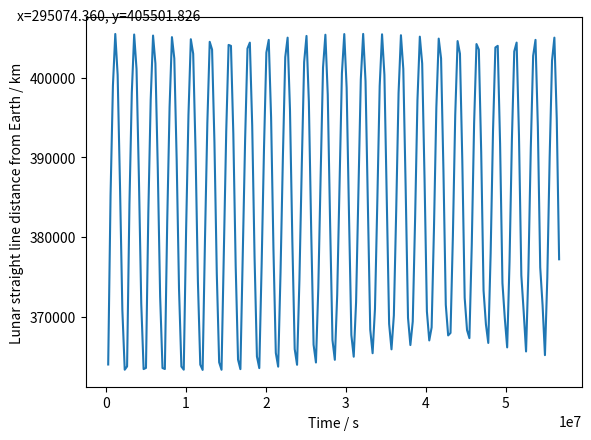

The matplotlib source for this figure:
import numpy as np
import pandas as pd
from matplotlib import pyplot as plt
from fractions import Fraction as fr
import math as m

# Astrological constants
LUNAR_PERIOD = 2360594.88
ECCENTRICITY = 0.0549
SEMI_MAJOR_AXIS = 0.3844 * m.pow(10, 6)
RATE_OF_APS_PREC = 2.2496 * m.pow (10, -8) # Rate of apsidal precession
ORBITAL_INCLINE = np.deg2rad(5.145) # Convert incline to radians
RATE_OF_NODAL_PREC = -1.0704 * m.pow (10, -8) # Rate of nodal precession

# Omega values taken from table 1
OMEGA_VALUES = [0.27594, 1.6804, 2.3935, np.pi, 3.8530, 4.602809, 5.4162866, 0]
# The fraction of orbit the moon has completed when each of the above data points were calculated
FRACTION_OF_ORBIT = [fr(1, 8), fr(1, 4), fr(3, 8), fr(1, 2), fr(5, 8), fr(3, 4), fr(7, 8), 1]
# Column title for summary table initialised below
COLUMNS = ["Cycle", "Phase", "Time",
           "Spherical Coordinates", "Cartesian Coordinates", "Verify"]

# Arrays created to store plotting data
r_arr = np.array([]) # Initialising an empty numpy array to store r 

# Initialising a table for data storing
sum_table = pd.DataFrame(columns=COLUMNS)
print(sum_table)

for cycle in range(0, 24):  # For each orbit of the moon in 1098 years
    for phase in range(0, 8):  # For each of 8 points we calculate in each complete rotation
        time = LUNAR_PERIOD * FRACTION_OF_ORBIT[phase] + cycle * LUNAR_PERIOD # Time passed, t

        omega = OMEGA_VALUES[phase]
        r = round((SEMI_MAJOR_AXIS * (1 - m.pow(ECCENTRICITY, 2))) / (1 + ECCENTRICITY * np.cos(omega - RATE_OF_APS_PREC * time)), 5) # Equation 2.2
        beta = np.arcsin(-np.sin(ORBITAL_INCLINE) * (np.sin(RATE_OF_NODAL_PREC * time) * np.cos(omega) + np.cos(RATE_OF_NODAL_PREC * time) * np.sin(omega)))
        # print(beta)
        phi = round((fr(1, 2) * np.pi) - beta, 5)

        r_arr = np.append(r_arr, r) # add r to the r_arr

        spherical_coords = [] # Temporary variable to store spherical coords
        spherical_coords.append(r)
        spherical_coords.append(omega)
        spherical_coords.append(phi)

        x = round(r * np.sin(phi) * np.cos(omega), 5)
        y = round(r * np.sin(phi) * np.sin(omega), 5)
        z = round(r * np.cos(phi), 5)
        omega = round(omega, 5)

        cartesian_coords = []
        cartesian_coords.append(x)
        cartesian_coords.append(y)
        cartesian_coords.append(z)

        iteration = (phase + 1) + cycle * 8 # Which iteration produced these results

        if round(np.sqrt(m.pow(x, 2) + m.pow(y, 2) + m.pow(z, 2)), 5) == r :
            verification_status = True
        else: 
            verification_status = False


        new_df_row = pd.DataFrame(
            {
            "Cycle": cycle, 
            "Phase": phase + 1, 
            "Time": time, 
            "Spherical Coordinates": [spherical_coords], 
            "Cartesian Coordinates": [cartesian_coords], 
            "Verify": verification_status
            }, 
            index=[iteration]
        )

        sum_table = pd.concat([sum_table, new_df_row])

# Save to excel file
# sum_table.to_excel("sum_table.xlsx") 

print(sum_table)

# Plot with matplotlib
fig_r = plt.figure()
axes_t = fig_r.add_subplot()

fig_r = plt.plot(sum_table["Time"], r_arr)
fig_r = plt.ylabel("Lunar straight line distance from Earth / km")
fig_r = plt.xlabel("Time / s")

def annot_max(x,y):
    ymax = y.max()

    for i in y: 
        if i == ymax: 
            xmax = x[np.argmax(i)]
            text= "x={:.3f}, y={:.3f}".format(xmax, ymax)

            plt.annotate(text, 
                         (xmax, ymax), 
                         textcoords="offset points", 
                         xytext=(0,10), 
                         ha='center')

annot_max(np.array(sum_table["Time"]), r_arr)

plt.show()